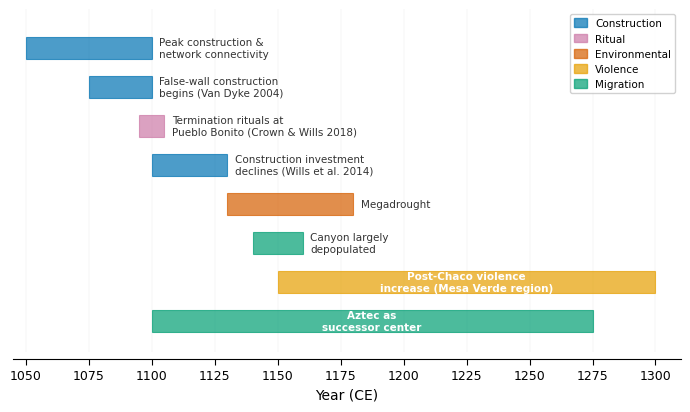

Here is the Python script that generated this plot: (Note: this script raises an exception after producing the figure.)
"""
Figure 8: Collapse Sequence Timeline (AD 1050-1300)
"""

import matplotlib
matplotlib.use('Agg')
import matplotlib.pyplot as plt
import matplotlib.patches as mpatches
import numpy as np

# ---------- style setup ----------
plt.rcParams.update({
    'font.family': 'sans-serif',
    'font.sans-serif': ['Arial', 'Helvetica', 'DejaVu Sans'],
    'font.size': 9,
    'axes.linewidth': 0.8,
    'xtick.major.width': 0.8,
    'ytick.major.width': 0.8,
})

# Okabe-Ito colors mapped to event categories
COLORS = {
    'construction': '#0072B2',   # blue
    'ritual':       '#CC79A7',   # pink/reddish-purple
    'environmental':'#D55E00',   # vermillion
    'violence':     '#E69F00',   # amber/orange
    'migration':    '#009E73',   # green
}

# ---------- events ----------
# Each: (start, end, label, category, y_position)
# y_position spaces events vertically
events = [
    (1050, 1100, 'Peak construction &\nnetwork connectivity',  'construction',  7),
    (1075, 1100, 'False-wall construction\nbegins (Van Dyke 2004)',  'construction',  6),
    (1095, 1105, 'Termination rituals at\nPueblo Bonito (Crown & Wills 2018)', 'ritual', 5),
    (1100, 1130, 'Construction investment\ndeclines (Wills et al. 2014)',  'construction',  4),
    (1130, 1180, 'Megadrought',  'environmental', 3),
    (1140, 1160, 'Canyon largely\ndepopulated',  'migration',     2),
    (1150, 1300, 'Post-Chaco violence\nincrease (Mesa Verde region)',  'violence',      1),
    (1100, 1275, 'Aztec as\nsuccessor center',  'migration',     0),
]

# ---------- figure ----------
fig, ax = plt.subplots(figsize=(7, 4.2))

bar_height = 0.55

for (start, end, label, category, ypos) in events:
    color = COLORS[category]
    width = end - start
    # Draw horizontal bar
    ax.barh(ypos, width, left=start, height=bar_height, color=color,
            alpha=0.7, edgecolor=color, linewidth=0.8, zorder=2)
    # Label: place to the right of the bar, or inside if long enough
    if width >= 60:
        ax.text(start + width / 2, ypos, label, ha='center', va='center',
                fontsize=7.5, color='white', fontweight='bold', zorder=3)
    else:
        ax.text(end + 3, ypos, label, ha='left', va='center',
                fontsize=7.5, color='#333333', zorder=3)

# X-axis
ax.set_xlim(1045, 1310)
ax.set_xlabel('Year (CE)', fontsize=10)
ax.set_xticks(np.arange(1050, 1310, 25))

# Y-axis: hide numeric labels
ax.set_yticks([])
ax.set_ylim(-0.8, 8.0)

# Grid: subtle vertical lines only
ax.xaxis.grid(True, linewidth=0.3, alpha=0.4, color='#cccccc', zorder=0)
ax.yaxis.grid(False)

# Spines
for spine in ['top', 'right', 'left']:
    ax.spines[spine].set_visible(False)
ax.spines['bottom'].set_position(('outward', 5))

# Legend
legend_handles = [
    mpatches.Patch(color=COLORS['construction'], alpha=0.7, label='Construction'),
    mpatches.Patch(color=COLORS['ritual'], alpha=0.7, label='Ritual'),
    mpatches.Patch(color=COLORS['environmental'], alpha=0.7, label='Environmental'),
    mpatches.Patch(color=COLORS['violence'], alpha=0.7, label='Violence'),
    mpatches.Patch(color=COLORS['migration'], alpha=0.7, label='Migration'),
]
ax.legend(handles=legend_handles, loc='upper right', fontsize=7.5,
          frameon=True, framealpha=0.9, edgecolor='#cccccc',
          ncol=1, handlelength=1.2, handleheight=0.9)

ax.tick_params(axis='x', direction='out', length=4)
ax.tick_params(axis='y', length=0)

fig.tight_layout()

outpath = '/Users/clipo/PycharmProjects/chaco-signaling/figures/final/Figure_8_collapse_sequence.png'
fig.savefig(outpath, dpi=300, bbox_inches='tight', facecolor='white')
plt.close(fig)
print(f'Saved: {outpath}')
